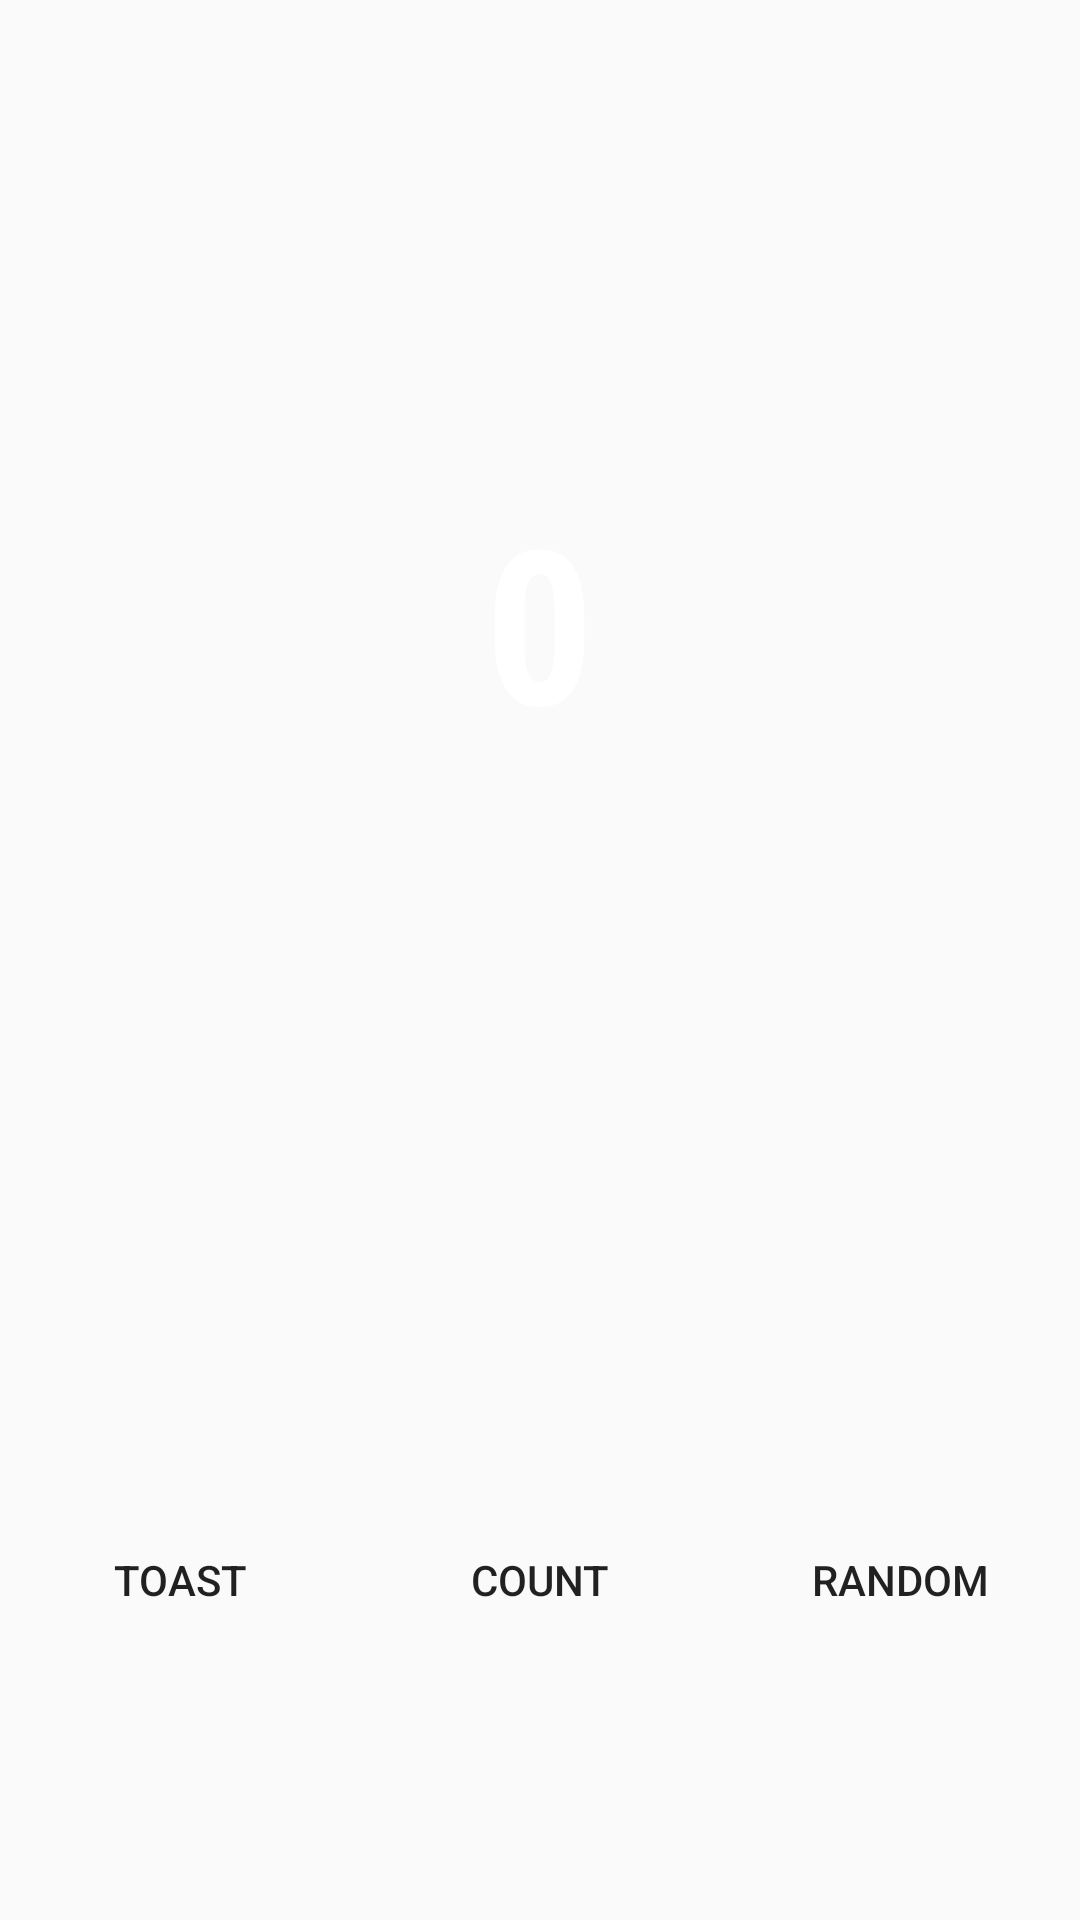

Produce the Android XML layout that renders to this screen, including the resource entries it uses.
<!-- AndroidManifest.xml: application theme Theme.First_KotlinAPP -->
<!-- res/layout/fragment_first.xml -->
<?xml version="1.0" encoding="utf-8"?>
<androidx.constraintlayout.widget.ConstraintLayout
    xmlns:android="http://schemas.android.com/apk/res/android"
    xmlns:app="http://schemas.android.com/apk/res-auto"
    xmlns:tools="http://schemas.android.com/tools"
    android:layout_width="match_parent"
    android:layout_height="match_parent"
    tools:context=".FirstFragment"
    android:background="@color/screenBackground">
    <LinearLayout
        android:layout_width="match_parent"
        android:layout_height="match_parent"
        android:orientation="vertical"
        android:gravity="center_horizontal">
        <TextView
            android:gravity="center"
            android:layout_weight="2"
            android:id="@+id/textview_first"
            android:layout_width="wrap_content"
            android:layout_height="wrap_content"
            android:textColor="@android:color/white"
            android:textSize="72sp"
            android:textStyle="bold"
            android:fontFamily="sans-serif-condensed"
            android:text="0" />
        <LinearLayout
            android:layout_weight="1"
            android:layout_width="match_parent"
            android:layout_height="wrap_content"
            android:orientation="horizontal">
            <Button
                android:background="@color/buttonBackground"
                android:layout_margin="30px"
                android:layout_weight="1"
                android:id="@+id/button_toast"
                android:layout_width="wrap_content"
                android:layout_height="wrap_content"
                android:text="@string/toast"
                android:layout_gravity="center"/>

            <Button
                android:background="@color/buttonBackground"
                android:layout_margin="30px"
                android:layout_weight="1"
                android:id="@+id/button_count"
                android:layout_width="wrap_content"
                android:layout_height="wrap_content"
                android:text="@string/count"
                android:layout_gravity="center"/>

            <Button
                android:background="@color/buttonBackground"
                android:layout_margin="30px"
                android:layout_weight="1"
                android:id="@+id/button_random"
                android:layout_width="wrap_content"
                android:layout_height="wrap_content"
                android:layout_gravity="center"
                android:text="@string/random" />
        </LinearLayout>

    </LinearLayout>

</androidx.constraintlayout.widget.ConstraintLayout>
<!-- resources referenced by this layout -->
<resources>
  <string name="count">COUNT</string>
  <string name="random">RANDOM</string>
  <string name="toast">TOAST</string>
  <style name="Theme.First_KotlinAPP" parent="Theme.MaterialComponents.DayNight.DarkActionBar.Bridge">
          
          <item name="colorPrimary">@color/purple_500</item>
          <item name="colorPrimaryVariant">@color/purple_700</item>
          <item name="colorOnPrimary">@color/white</item>
          
          <item name="colorSecondary">@color/teal_200</item>
          <item name="colorSecondaryVariant">@color/teal_700</item>
          <item name="colorOnSecondary">@color/black</item>
          
          <item name="android:statusBarColor" tools:targetApi="l">?attr/colorPrimaryVariant</item>
          
      </style>
  <!-- not gathered from this repository: default colours our renderer supplied (Android Studio template values) -->
  <color name="purple_500">#FF6200EE</color>
  <color name="purple_700">#FF3700B3</color>
  <color name="teal_200">#FF03DAC5</color>
  <color name="teal_700">#FF018786</color>
  <color name="black">#FF000000</color>
  <color name="white">#FFFFFFFF</color>
</resources>
